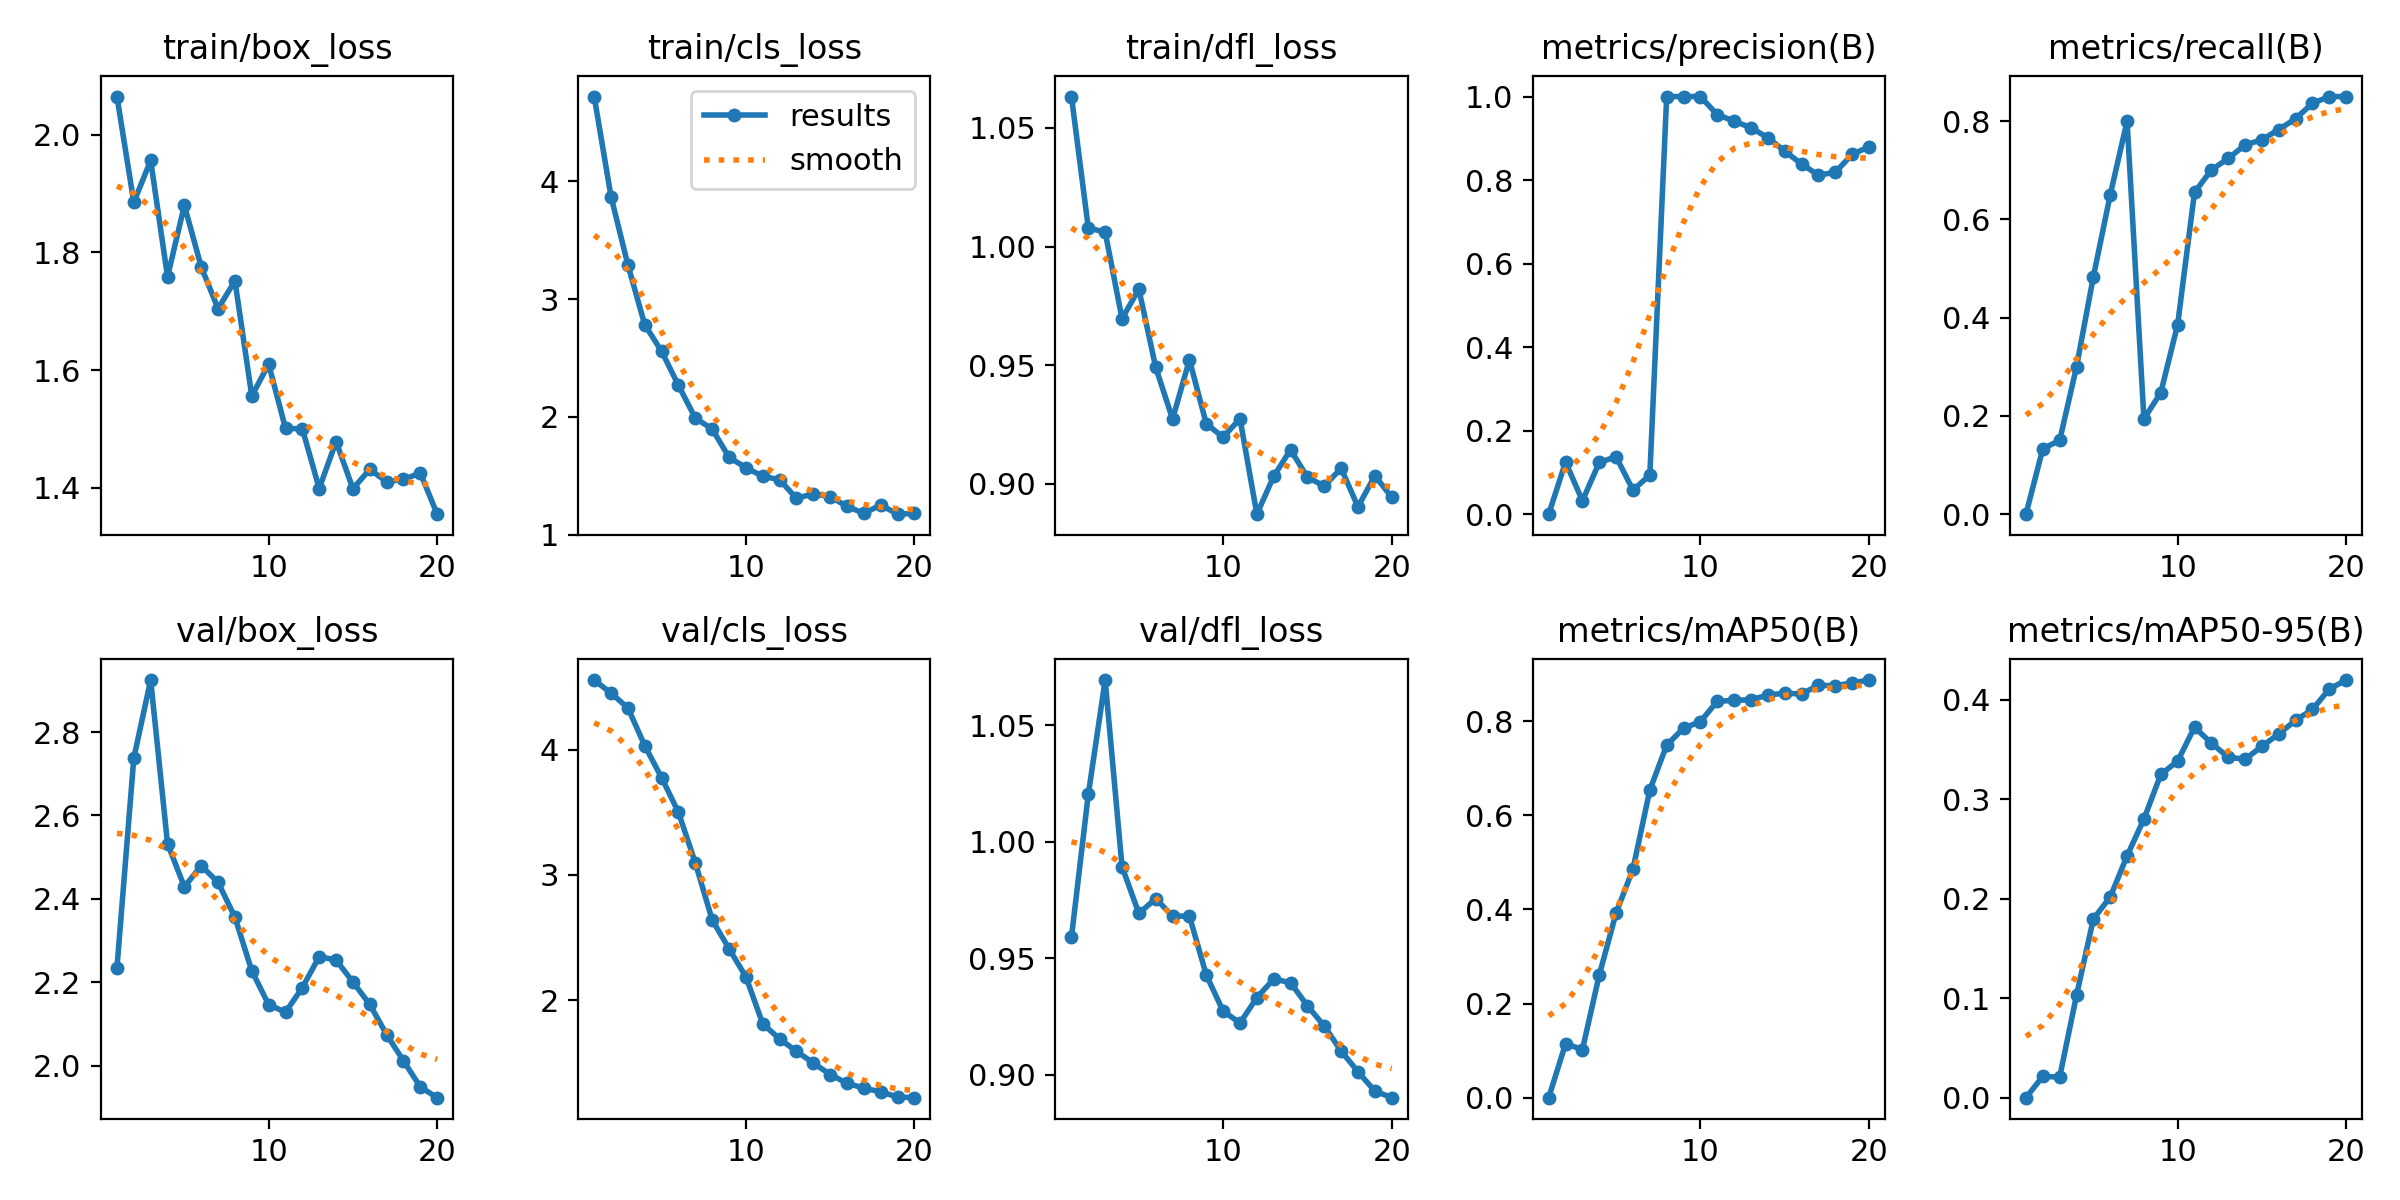

Source data for this figure (header and first rows):
epoch, time, train/box_loss, train/cls_loss, train/dfl_loss, metrics/precision(B), metrics/recall(B), metrics/mAP50(B), metrics/mAP50-95(B), val/box_loss, val/cls_loss, val/dfl_loss, lr/pg0, lr/pg1, lr/pg2
1, 12.56, 2.064, 4.719, 1.063, 0, 0, 0, 0, 2.235, 4.554, 0.9591, 8e-05, 8e-05, 0.09208
2, 20.01, 1.885, 3.868, 1.008, 0.125, 0.1333, 0.1148, 0.02145, 2.738, 4.449, 1.02, 0.0001616, 0.0001616, 0.08316
3, 27.52, 1.956, 3.289, 1.006, 0.03214, 0.15, 0.1022, 0.02063, 2.925, 4.332, 1.069, 0.0002343, 0.0002343, 0.07423
4, 35.4, 1.759, 2.782, 0.9696, 0.1239, 0.3, 0.261, 0.1029, 2.532, 4.031, 0.9893, 0.000298, 0.000298, 0.0653
5, 42.82, 1.88, 2.556, 0.9821, 0.1375, 0.4833, 0.3927, 0.1795, 2.429, 3.775, 0.9693, 0.0003529, 0.0003529, 0.05635
6, 50.28, 1.775, 2.267, 0.9491, 0.05758, 0.65, 0.4861, 0.2016, 2.479, 3.499, 0.9756, 0.0003988, 0.0003988, 0.0474
7, 57.99, 1.704, 1.989, 0.9273, 0.09377, 0.8, 0.6539, 0.2429, 2.439, 3.096, 0.9681, 0.0004359, 0.0004359, 0.03844
8, 65.32, 1.752, 1.897, 0.9523, 1, 0.1941, 0.7494, 0.28, 2.356, 2.641, 0.9681, 0.000464, 0.000464, 0.02946
9, 73.09, 1.556, 1.657, 0.9253, 1, 0.2473, 0.7853, 0.3247, 2.227, 2.412, 0.9429, 0.0004832, 0.0004832, 0.02048
10, 80.6, 1.61, 1.569, 0.9196, 1, 0.3859, 0.7994, 0.3382, 2.146, 2.188, 0.9274, 0.0004935, 0.0004935, 0.01149
11, 88.1, 1.501, 1.496, 0.9274, 0.9566, 0.6548, 0.8424, 0.3722, 2.128, 1.813, 0.9223, 0.0004949, 0.0004949, 0.002495
12, 95.5, 1.5, 1.467, 0.8872, 0.9413, 0.7006, 0.8446, 0.3562, 2.187, 1.692, 0.9332, 0.0004555, 0.0004555, 0.0004555
13, 102.4, 1.399, 1.309, 0.9032, 0.9252, 0.724, 0.8458, 0.342, 2.261, 1.593, 0.9412, 0.000406, 0.000406, 0.000406
14, 110.4, 1.479, 1.347, 0.9144, 0.9016, 0.7516, 0.8558, 0.34, 2.253, 1.5, 0.9396, 0.0003565, 0.0003565, 0.0003565
15, 117.7, 1.399, 1.323, 0.9028, 0.8693, 0.7621, 0.8598, 0.3529, 2.201, 1.408, 0.9297, 0.000307, 0.000307, 0.000307
16, 124.9, 1.431, 1.24, 0.8991, 0.8385, 0.7829, 0.8581, 0.3655, 2.147, 1.339, 0.921, 0.0002575, 0.0002575, 0.0002575
17, 131.9, 1.411, 1.181, 0.9065, 0.8119, 0.8051, 0.8766, 0.3791, 2.074, 1.299, 0.9103, 0.000208, 0.000208, 0.000208
18, 139.6, 1.415, 1.252, 0.8903, 0.8185, 0.8363, 0.8756, 0.39, 2.012, 1.271, 0.9014, 0.0001585, 0.0001585, 0.0001585
19, 147, 1.425, 1.174, 0.9034, 0.8613, 0.85, 0.8817, 0.4106, 1.949, 1.229, 0.8931, 0.000109, 0.000109, 0.000109
20, 154.3, 1.355, 1.181, 0.8943, 0.8799, 0.85, 0.8877, 0.4196, 1.923, 1.224, 0.8903, 5.95e-05, 5.95e-05, 5.95e-05
